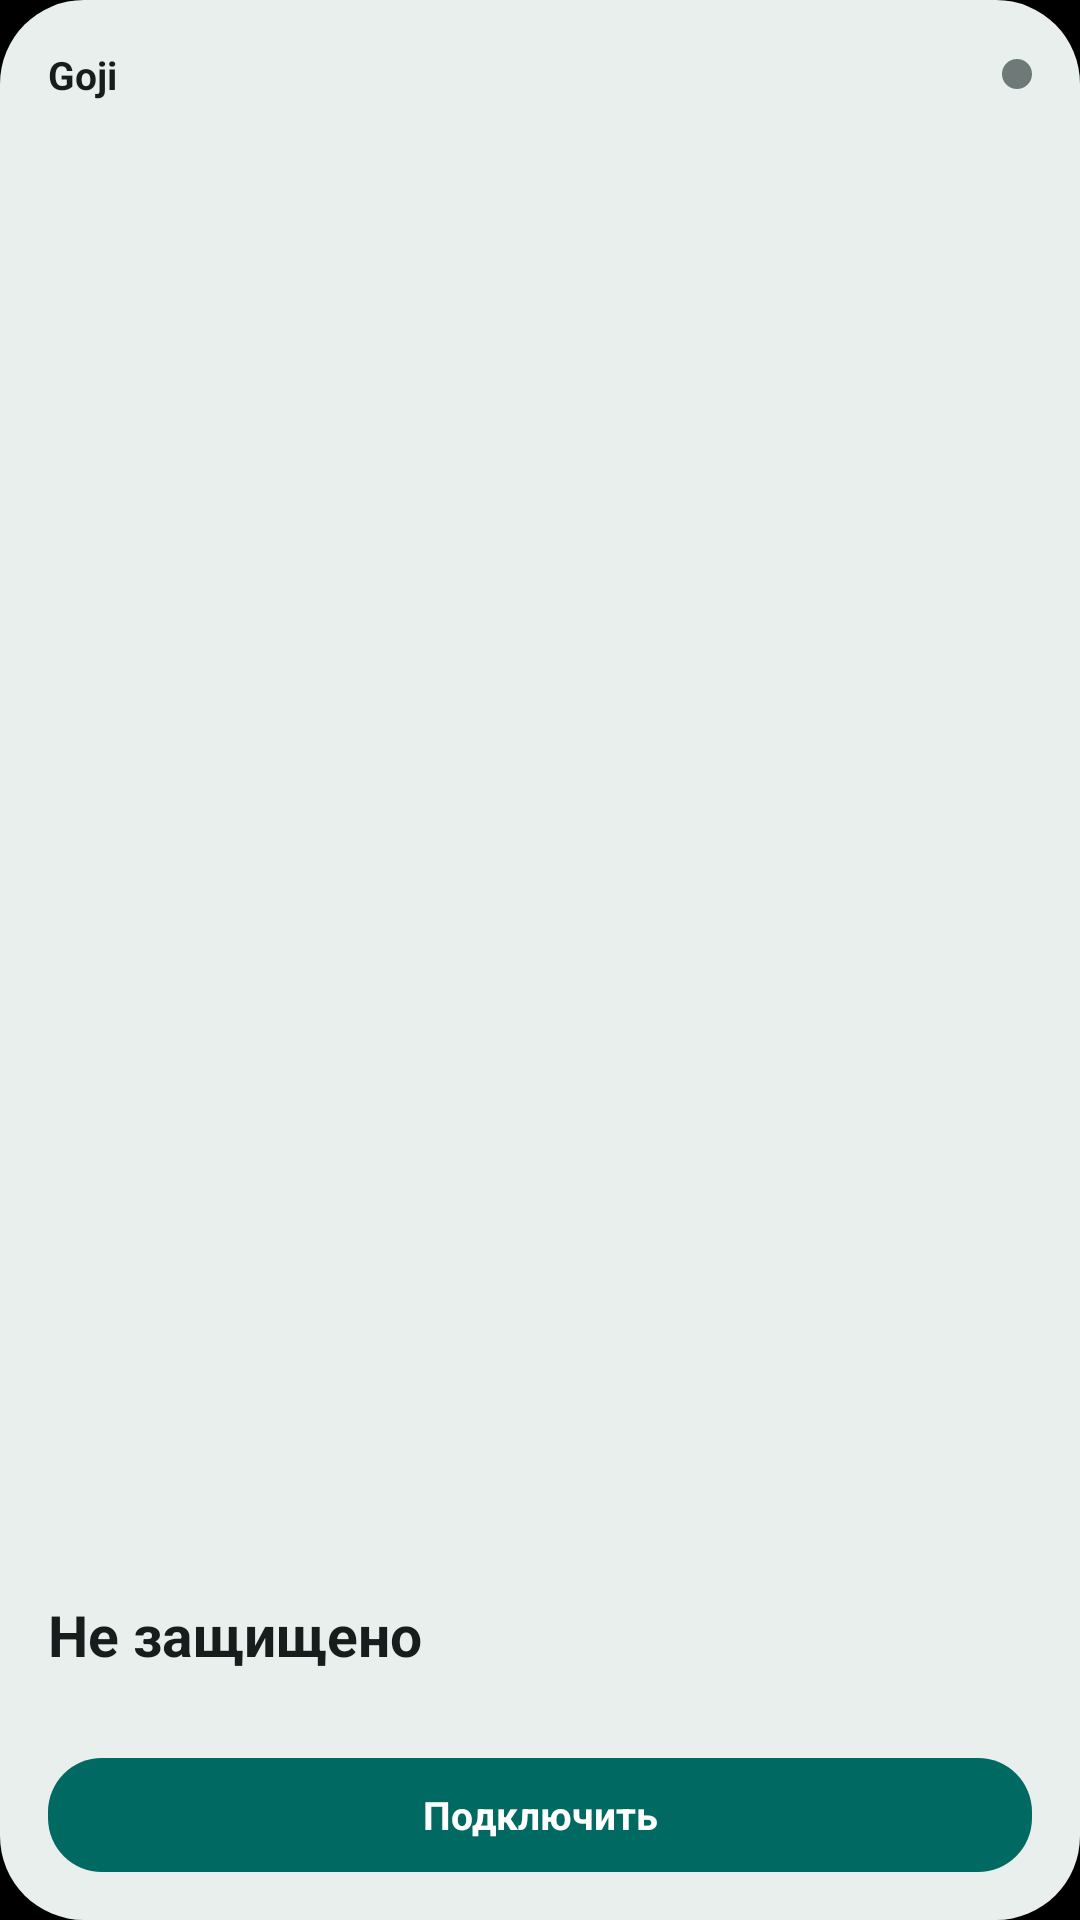

Reconstruct the res/layout file that produces this screen, plus the resources it refers to.
<!-- AndroidManifest.xml: application theme Theme.GodjiVpn -->
<!-- res/layout/widget_status.xml -->
<?xml version="1.0" encoding="utf-8"?>
<LinearLayout xmlns:android="http://schemas.android.com/apk/res/android"
    android:id="@+id/ws_root"
    android:layout_width="match_parent"
    android:layout_height="match_parent"
    android:orientation="vertical"
    android:background="@drawable/widget_background"
    android:padding="16dp">

    <LinearLayout
        android:layout_width="match_parent"
        android:layout_height="wrap_content"
        android:orientation="horizontal"
        android:gravity="center_vertical">

        <TextView
            android:id="@+id/ws_brand"
            android:layout_width="0dp"
            android:layout_height="wrap_content"
            android:layout_weight="1"
            android:text="Goji"
            android:textColor="@color/widget_text_primary"
            android:textSize="13sp"
            android:textStyle="bold" />

        <ImageView
            android:id="@+id/ws_dot"
            android:layout_width="10dp"
            android:layout_height="10dp"
            android:src="@drawable/widget_dot" />
    </LinearLayout>

    <View
        android:layout_width="match_parent"
        android:layout_height="0dp"
        android:layout_weight="1" />

    <TextView
        android:id="@+id/ws_status"
        android:layout_width="match_parent"
        android:layout_height="wrap_content"
        android:maxLines="2"
        android:ellipsize="end"
        android:text="Не защищено"
        android:textColor="@color/widget_text_primary"
        android:textSize="19sp"
        android:textStyle="bold" />

    <TextView
        android:id="@+id/ws_node"
        android:layout_width="match_parent"
        android:layout_height="wrap_content"
        android:layout_marginTop="2dp"
        android:maxLines="1"
        android:ellipsize="end"
        android:text=""
        android:textColor="@color/widget_text_secondary"
        android:textSize="12sp"
        android:textStyle="bold" />

    <TextView
        android:id="@+id/ws_button"
        android:layout_width="match_parent"
        android:layout_height="38dp"
        android:layout_marginTop="10dp"
        android:background="@drawable/widget_button_teal"
        android:gravity="center"
        android:text="Подключить"
        android:textColor="@color/widget_button_text"
        android:textSize="13sp"
        android:textStyle="bold" />
</LinearLayout>
<!-- resources referenced by this layout -->
<resources>
  <color name="widget_button_text">#FFFFFF</color>
  <color name="widget_text_primary">#161D1C</color>
  <color name="widget_text_secondary">#3F4947</color>
  <!-- drawable widget_background (drawable) -->
  <?xml version="1.0" encoding="utf-8"?>
  <shape xmlns:android="http://schemas.android.com/apk/res/android" android:shape="rectangle">
      <solid android:color="@color/widget_bg" />
      <corners android:radius="28dp" />
  </shape>
  <!-- drawable widget_button_teal (drawable) -->
  <?xml version="1.0" encoding="utf-8"?>
  <shape xmlns:android="http://schemas.android.com/apk/res/android" android:shape="rectangle">
      <solid android:color="@color/widget_button_teal" />
      <corners android:radius="18dp" />
  </shape>
  <!-- drawable widget_dot (drawable) -->
  <?xml version="1.0" encoding="utf-8"?>
  <shape xmlns:android="http://schemas.android.com/apk/res/android" android:shape="oval">
      <solid android:color="@color/widget_dot_muted" />
  </shape>
  <style name="Theme.GodjiVpn" parent="android:Theme.Material.NoActionBar">
          <item name="android:windowBackground">@android:color/black</item>
          <item name="android:statusBarColor">@android:color/black</item>
          <item name="android:navigationBarColor">@android:color/black</item>
      </style>
  <color name="widget_bg">#E8EFEC</color>
  <color name="widget_button_teal">#006A62</color>
  <color name="widget_dot_muted">#6F7977</color>
</resources>
